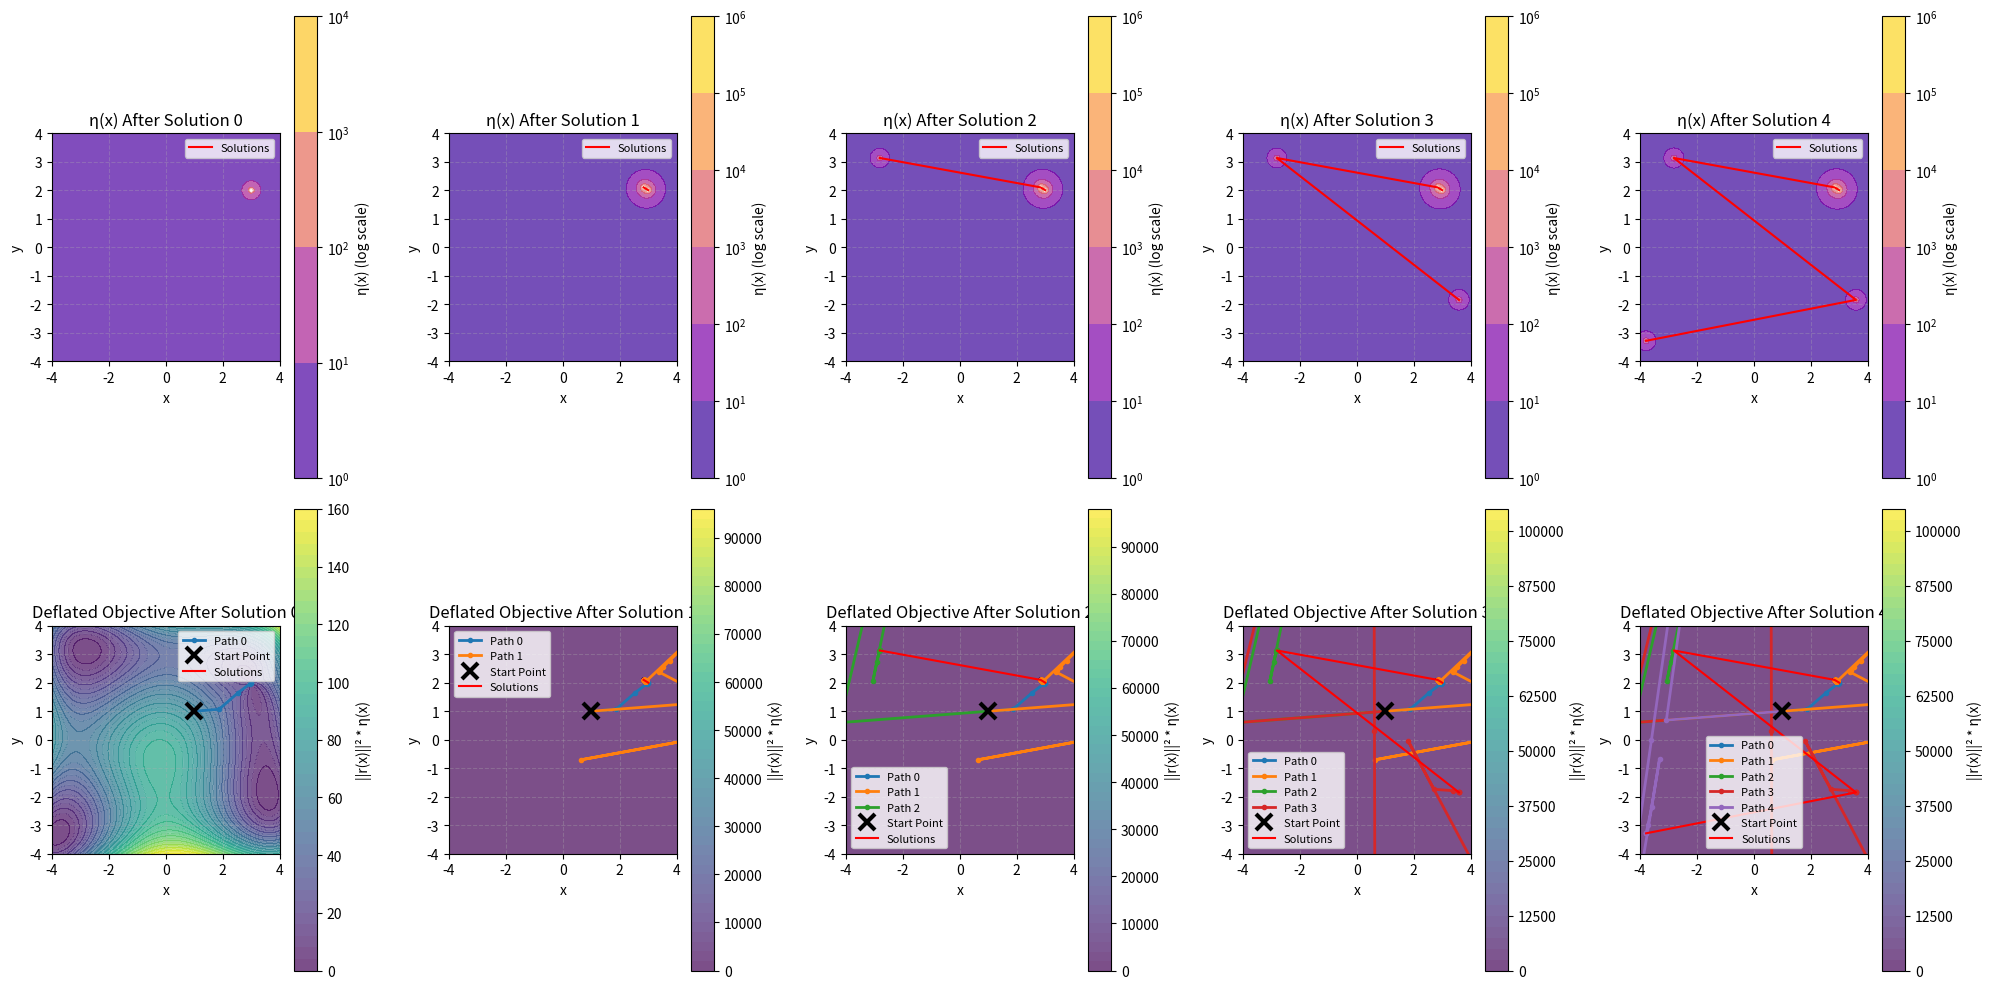

Recreate this plot in Python.
import numpy as np
import matplotlib.pyplot as plt
from matplotlib.colors import LogNorm
from typing import Callable, List, Tuple

def _backtracking_line_search(
        r_func: Callable[[np.ndarray], np.ndarray],
        grad_f_k: np.ndarray,
        x_k: np.ndarray,
        p_k: np.ndarray,
        c: float = 1e-4,
        tau: float = 0.5
) -> float:
    r_k = r_func(x_k)
    f_k = 0.5 * np.sum(r_k**2)

    # Compute directional derivative: slope = ∇f(x_k)^T * p_k
    slope = np.dot(grad_f_k, p_k)

    # Try more aggressive initial step size
    alpha = 2.0
    alpha_prev = 0.0
    f_prev = f_k

    for iteration in range(20):  # Max line search iterations
        # Try step x_new = x_k + alpha * p_k
        x_new = x_k + alpha * p_k
        r_new = r_func(x_new)
        f_new = 0.5 * np.sum(r_new**2)

        # Armijo condition
        if f_new <= f_k + c * alpha * slope:
            return alpha

        # Use cubic interpolation to find better alpha
        if iteration == 0:
            # First backtrack: use quadratic interpolation
            alpha_new = -0.5 * slope * alpha**2 / (f_new - f_k - slope * alpha)
        else:
            # Subsequent backtracks: use cubic interpolation
            # Fit cubic to f(0), f'(0), f(alpha_prev), f(alpha)
            a = (1.0 / (alpha - alpha_prev)) * (
                (f_new - f_k - slope * alpha) / alpha**2 -
                (f_prev - f_k - slope * alpha_prev) / alpha_prev**2
            )
            b = (1.0 / (alpha - alpha_prev)) * (
                -(f_new - f_k - slope * alpha) * alpha_prev / alpha**2 +
                (f_prev - f_k - slope * alpha_prev) * alpha / alpha_prev**2
            )

            # Solve cubic: alpha_new = (-b + sqrt(b^2 - 3*a*slope)) / (3*a)
            discriminant = b**2 - 3.0 * a * slope
            if discriminant < 0 or abs(a) < 1e-10:
                # Fall back to simple backtracking
                alpha_new = tau * alpha
            else:
                alpha_new = (-b + np.sqrt(discriminant)) / (3.0 * a)

        # Safeguard: ensure new alpha is reasonable
        alpha_new = max(0.1 * alpha, min(0.5 * alpha, alpha_new))

        # Update for next iteration
        alpha_prev = alpha
        f_prev = f_new
        alpha = alpha_new

        # Safety check: if alpha becomes too small, give up
        if alpha < 1e-9:
            return alpha

    return alpha

def good_deflated_gauss_newton(
        r_func: Callable[[np.ndarray], np.ndarray],
        J_func: Callable[[np.ndarray], np.ndarray],
        grad_eta_func: Callable[[np.ndarray], np.ndarray],
        x0: np.ndarray,
        epsilon: float,
        tol: float = 1e-7,
        max_iter: int = 100,
        verbose: bool = True
) -> Tuple[np.ndarray, List[np.ndarray]]:
    """Implements the 'good' deflated Gauss-Newton method (Algorithm 3.2)."""

    x_k = np.array(x0, dtype=float)
    history = [x_k]

    if verbose:
        print(f"--- Starting search from x0 = {x_k} ---")

    for k in range(max_iter):
        r_k = r_func(x_k)
        J_k = J_func(x_k)

        try:
            p_k, _, _, _ = np.linalg.lstsq(J_k, -r_k, rcond=None)
        except np.linalg.LinAlgError as e:
            if verbose:
                print(f"Iter {k}: Singular matrix. Stopping. Error: {e}")
            break

        step_norm = np.linalg.norm(p_k)
        if step_norm < tol:
            if verbose:
                print(f"Iter {k}: Converged (step norm {step_norm:.2e} < {tol:.2e})")
            break

        grad_eta_k = grad_eta_func(x_k)
        inner_prod = np.dot(p_k, grad_eta_k)

        deflated_step = False
        if inner_prod > epsilon:
            beta = 1.0 - inner_prod
            if np.abs(beta) > 1e-6:
                step = (1.0 / beta) * p_k
                x_k = x_k + step
                deflated_step = True
                # if verbose:
                #     print(f"Iter {k}: Deflated step (beta={beta:.2f})")

        if not deflated_step:
            grad_f_k = J_k.T @ r_k
            alpha = _backtracking_line_search(r_func, grad_f_k, x_k, p_k)
            x_k = x_k + alpha * p_k
            # if verbose:
            #     print(f"Iter {k}: Standard step (alpha={alpha:.2f})")

        history.append(x_k)

    if k == max_iter - 1 and verbose:
        print(f"Warning: Max iterations ({max_iter}) reached.")

    if verbose:
        print(f"Final solution: {x_k}\n")
    return x_k, history


# --- --- --- --- --- --- --- --- --- --- --- ---
# Test Problem Setup
# --- --- --- --- --- --- --- --- --- --- --- ---

def residual_func(x: np.ndarray) -> np.ndarray:
    """r(x,y) = [x^2 + y - 11, x + y^2 - 7]"""
    return np.array([
        x[0]**2 + x[1] - 11.0,
        x[0] + x[1]**2 - 7.0
    ])

def jacobian_func(x: np.ndarray) -> np.ndarray:
    """Jacobian of r(x,y)"""
    return np.array([
        [2.0 * x[0], 1.0],
        [1.0, 2.0 * x[1]]
    ])

def numeric_gradient(func: Callable[[np.ndarray], float], x: np.ndarray, h: float = 1e-8) -> np.ndarray:
    """
    Compute the gradient of a scalar function using central finite differences.

    Args:
        func: Scalar function that takes an array and returns a float
        x: Point at which to evaluate the gradient
        h: Step size for finite differences

    Returns:
        Gradient vector at x
    """
    grad = np.zeros_like(x)
    for i in range(len(x)):
        x_plus = x.copy()
        x_minus = x.copy()
        x_plus[i] += h
        x_minus[i] -= h
        grad[i] = (func(x_plus) - func(x_minus)) / (2.0 * h)
    return grad

def make_deflation_funcs(
        known_solutions: List[np.ndarray],
        sigma_sq: float = 0.5
) -> Tuple[Callable, Callable]:
    def eta_func(x: np.ndarray) -> float:
        """Sum of humps at known solutions."""
        eta = 1.0
        for sol in known_solutions:
            diff = x - sol
            eta *= (1.0+1.0/np.abs(np.dot(diff, diff)))
        return eta

    def grad_eta_func(x: np.ndarray) -> np.ndarray:
        """Gradient of eta computed numerically."""
        return numeric_gradient(eta_func, x)

    return eta_func, grad_eta_func


if __name__ == "__main__":

    x0 = np.array([1.0, 1.0])  # Same initial guess for all runs

    # --- Run 1: Standard Gauss-Newton (no deflation) ---
    print("=== RUN 1: Finding first solution (no deflation) ===")
    # Epsilon=inf turns off deflation
    sols = []
    paths = []

    # Create grid for plotting
    x_range = np.linspace(-4, 4, 200)
    y_range = np.linspace(-4, 4, 200)
    X, Y = np.meshgrid(x_range, y_range)

    # Create subplots: two rows (eta and deflated objective) x 4 columns (each step)
    fig, axes = plt.subplots(2, 5, figsize=(20, 10))

    for i in range(5):
        eta_func, grad_eta_func = make_deflation_funcs(sols)
        sol, path = good_deflated_gauss_newton(residual_func, jacobian_func, grad_eta_func, x0, epsilon=0.01)
        print("sol: ", sol)
        paths.append(path)
        sols.append(sol)

        # Compute eta function and deflated objective function on grid
        Z_eta = np.zeros_like(X)
        Z_deflated = np.zeros_like(X)
        for row in range(X.shape[0]):
            for col in range(X.shape[1]):
                x_point = np.array([X[row, col], Y[row, col]])
                r = residual_func(x_point)
                eta = eta_func(x_point)
                Z_eta[row, col] = eta
                Z_deflated[row, col] = 0.5 * np.dot(r, r) * eta

        # Top row: eta function
        ax_eta = axes[0, i]
        contour_eta = ax_eta.contourf(X, Y, Z_eta, levels=200, cmap='plasma', alpha=0.7, norm=LogNorm())
        ax_eta.contour(X, Y, Z_eta, levels=50, colors='white', alpha=0.3, linewidths=0.5)
        plt.colorbar(contour_eta, ax=ax_eta, label='η(x) (log scale)')

        # Plot all found solutions on eta plot
        if sols:
            ax_eta.plot(*zip(*sols), 'r',
                        markersize=20, markeredgewidth=2,
                        label='Solutions')

        ax_eta.set_title(f'η(x) After Solution {i}', fontsize=12)
        ax_eta.set_xlabel('x', fontsize=10)
        ax_eta.set_ylabel('y', fontsize=10)
        ax_eta.set_xlim(-4, 4)
        ax_eta.set_ylim(-4, 4)
        ax_eta.grid(True, linestyle='--', alpha=0.3)
        ax_eta.set_aspect('equal')
        if sols:
            ax_eta.legend(loc='upper right', fontsize=8)

        # Bottom row: deflated objective
        ax_deflated = axes[1, i]
        contour_deflated = ax_deflated.contourf(X, Y, Z_deflated, levels=50, cmap='viridis', alpha=0.7)
        ax_deflated.contour(X, Y, Z_deflated, levels=20, colors='white', alpha=0.3, linewidths=0.5)
        plt.colorbar(contour_deflated, ax=ax_deflated, label='||r(x)||² * η(x)')

        # Plot all previous paths
        for j in range(i + 1):
            ax_deflated.plot(*zip(*paths[j]), 'o-',
                    label=f"Path {j}",
                    markersize=3, linewidth=2)

        # Plot the initial guess
        ax_deflated.plot(x0[0], x0[1], 'kx', markersize=12,
                markeredgewidth=3, label='Start Point')

        # Plot all found solutions
        if sols:
            ax_deflated.plot(*zip(*sols), 'r',
                    markersize=20, markeredgewidth=2,
                    label='Solutions')

        ax_deflated.set_title(f'Deflated Objective After Solution {i}', fontsize=12)
        ax_deflated.set_xlabel('x', fontsize=10)
        ax_deflated.set_ylabel('y', fontsize=10)
        ax_deflated.legend(loc='best', fontsize=8)
        ax_deflated.set_xlim(-4, 4)
        ax_deflated.set_ylim(-4, 4)
        ax_deflated.grid(True, linestyle='--', alpha=0.3)
        ax_deflated.set_aspect('equal')

    plt.tight_layout()
    plt.show()
